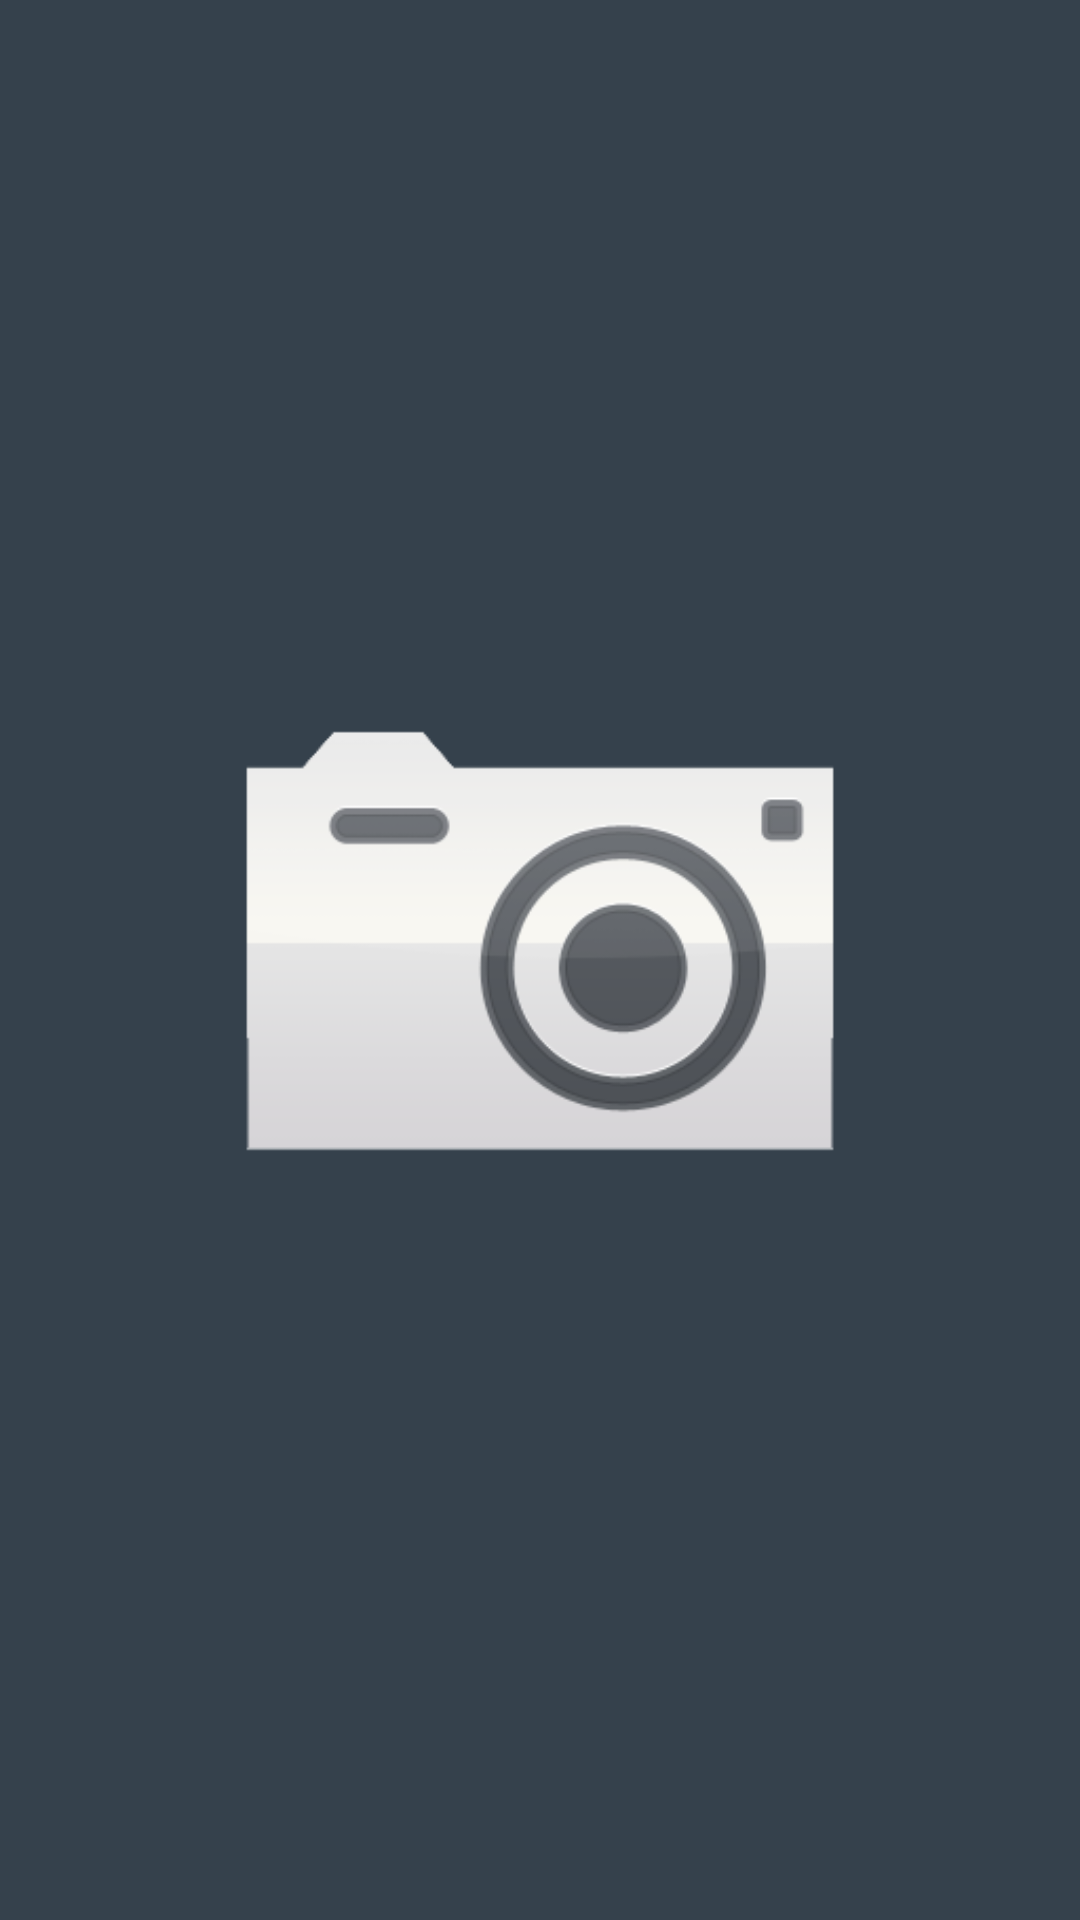

Layout XML and referenced resources for this Android screen:
<!-- AndroidManifest.xml: activity theme android:Theme.Black.NoTitleBar -->
<!-- res/layout/activity_splash.xml -->
<ImageView xmlns:android="http://schemas.android.com/apk/res/android"
    xmlns:tools="http://schemas.android.com/tools"
    android:layout_width="match_parent"
    android:layout_height="match_parent"
    android:src="@drawable/camera"
    android:background="@color/screen_color" />
<!-- resources referenced by this layout -->
<resources>
  <color name="screen_color">#35414c</color>
  <!-- drawable camera: png bitmap (drawable-hdpi, 22033 bytes) -->
</resources>
